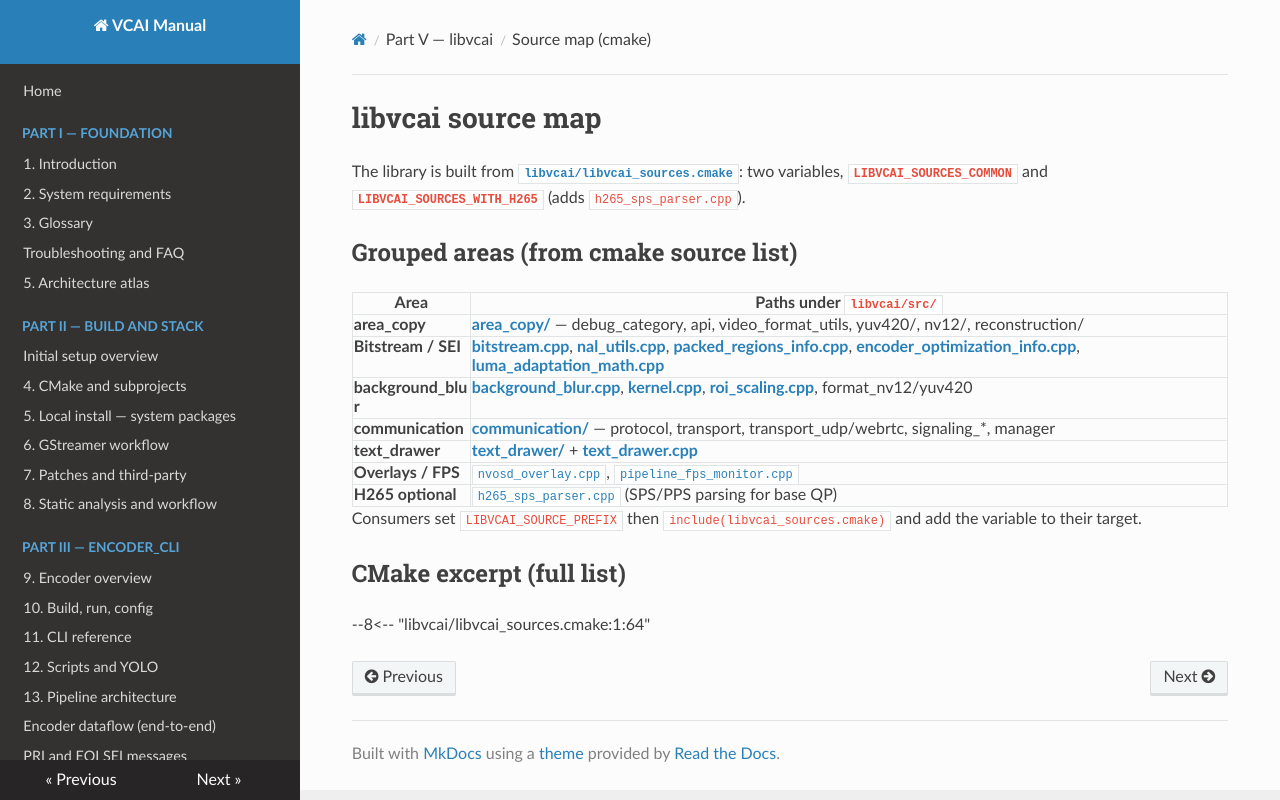

repository: nokia-steward/video-coding-for-AI · page: part05/ch22-source-map.html · generator: mkdocs

# libvcai source map

The library is built from **[`libvcai/libvcai_sources.cmake`](../../libvcai/libvcai_sources.cmake)**: two variables, **`LIBVCAI_SOURCES_COMMON`** and **`LIBVCAI_SOURCES_WITH_H265`** (adds `h265_sps_parser.cpp`).

## Grouped areas (from cmake source list)

| Area | Paths under `libvcai/src/` |
|------|-----------------------------------|
| **area_copy** | [**area_copy/**](../../libvcai/src/area_copy/) — debug_category, api, video_format_utils, yuv420/, nv12/, reconstruction/ |
| **Bitstream / SEI** | [**bitstream.cpp**](../../libvcai/src/bitstream.cpp), [**nal_utils.cpp**](../../libvcai/src/nal_utils.cpp), [**packed_regions_info.cpp**](../../libvcai/src/packed_regions_info.cpp), [**encoder_optimization_info.cpp**](../../libvcai/src/encoder_optimization_info.cpp), [**luma_adaptation_math.cpp**](../../libvcai/src/luma_adaptation_math.cpp) |
| **background_blur** | [**background_blur.cpp**](../../libvcai/src/background_blur.cpp), [**kernel.cpp**](../../libvcai/src/background_blur/kernel.cpp), [**roi_scaling.cpp**](../../libvcai/src/background_blur/roi_scaling.cpp), format_nv12/yuv420 |
| **communication** | [**communication/**](../../libvcai/src/communication/) — protocol, transport, transport_udp/webrtc, signaling_*, manager |
| **text_drawer** | [**text_drawer/**](../../libvcai/src/text_drawer/) + [**text_drawer.cpp**](../../libvcai/src/text_drawer.cpp) |
| **Overlays / FPS** | [`nvosd_overlay.cpp`](../../libvcai/src/nvosd_overlay.cpp), [`pipeline_fps_monitor.cpp`](../../libvcai/src/pipeline_fps_monitor.cpp) |
| **H265 optional** | [`h265_sps_parser.cpp`](../../libvcai/src/h265_sps_parser.cpp) (SPS/PPS parsing for base QP) |

Consumers set `LIBVCAI_SOURCE_PREFIX` then `include(libvcai_sources.cmake)` and add the variable to their target.

## CMake excerpt (full list)

--8<-- "libvcai/libvcai_sources.cmake:1:64"
